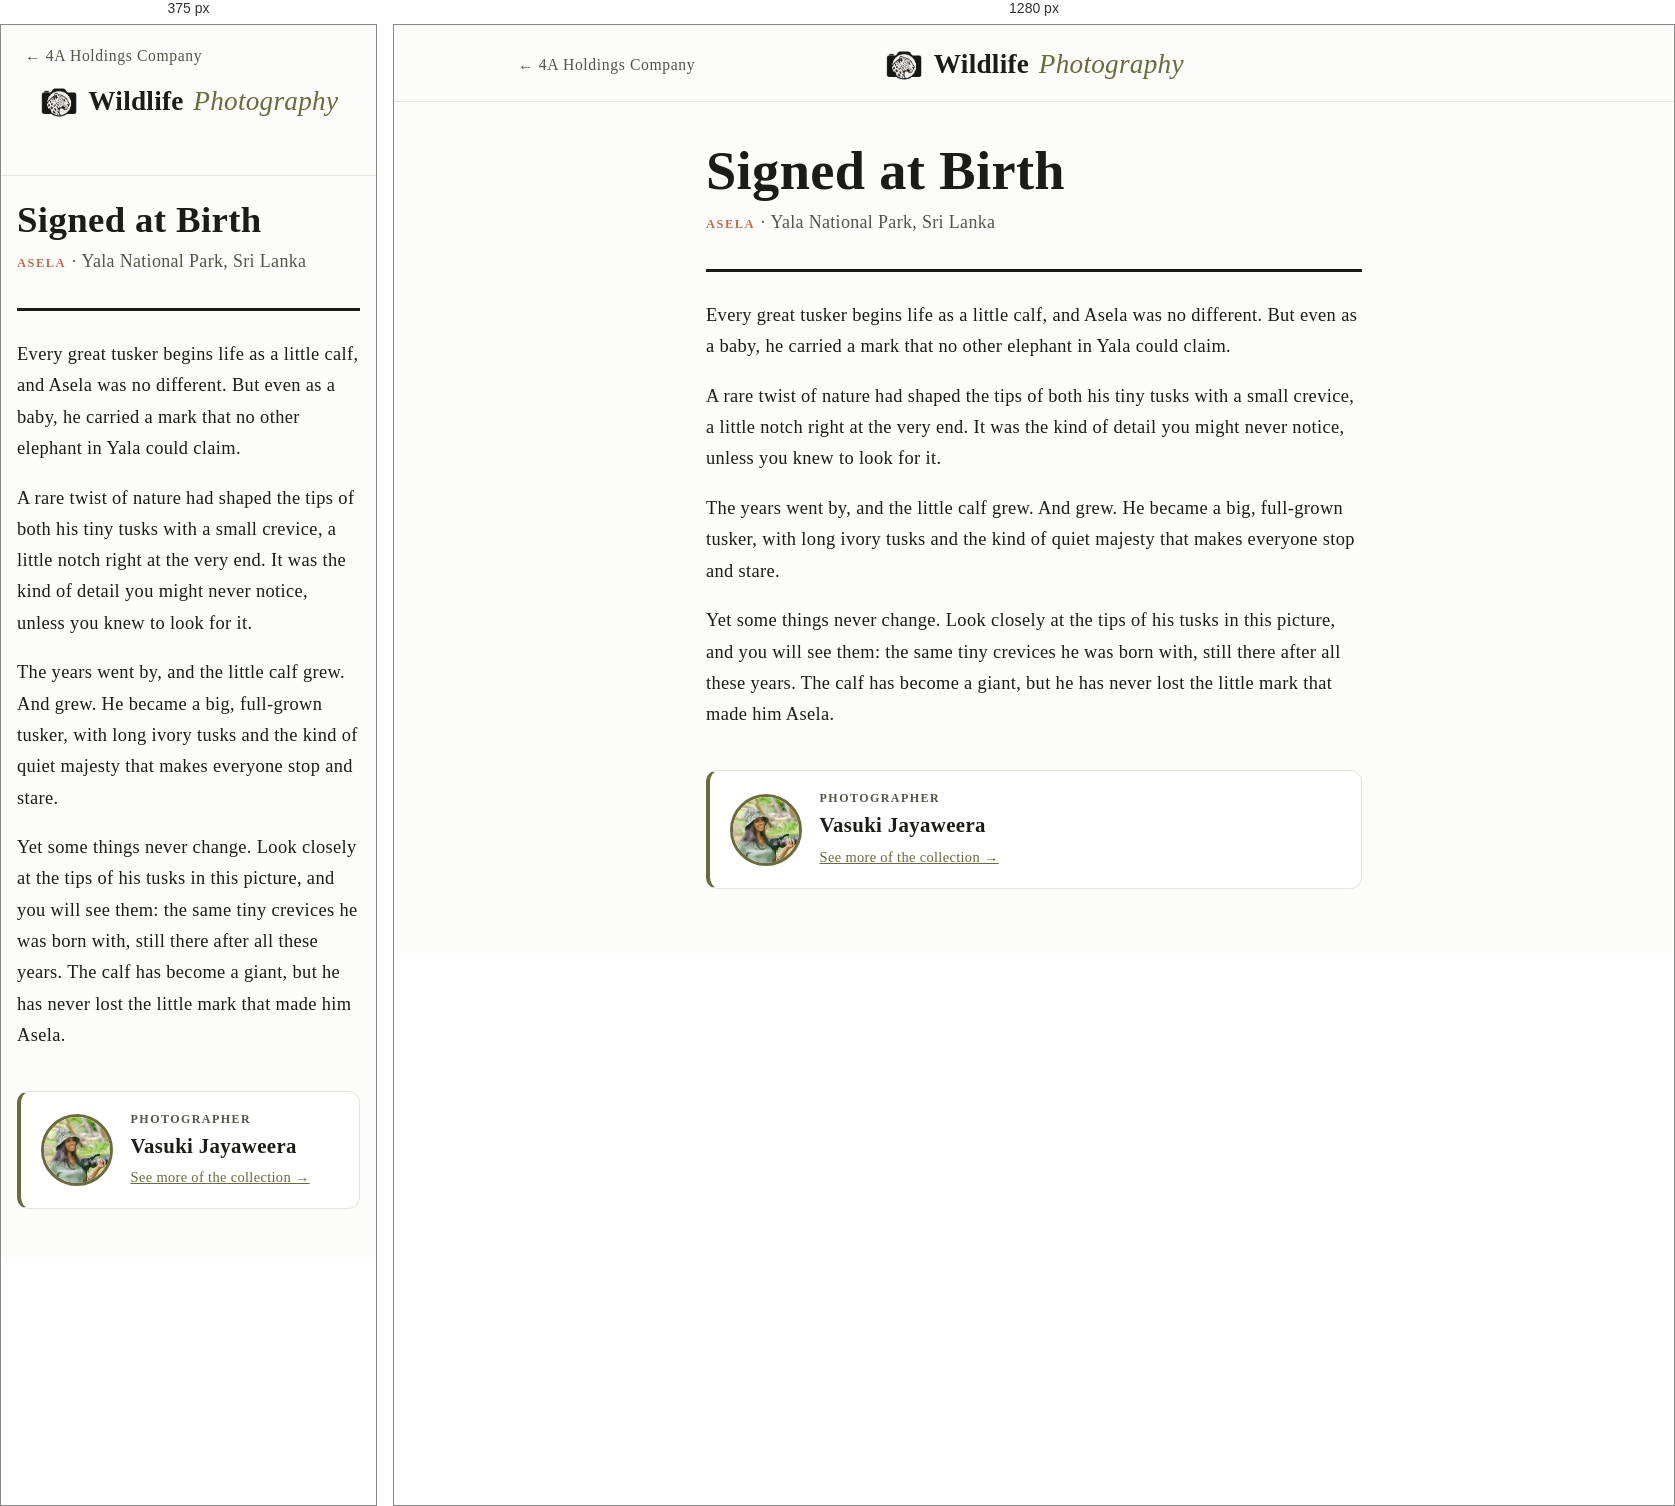
Rendered at 375 px and 1280 px, left to right.

<!-- file: asela.html -->
<!DOCTYPE html>
<html lang="en">
<head>
<!-- generated by scripts/build-stories.py from the Word document in Stories for the Print -->
<meta charset="UTF-8">
<meta name="viewport" content="width=device-width, initial-scale=1.0">
<!-- Google tag (gtag.js) -->
<script async src="https://www.googletagmanager.com/gtag/js?id=G-SS82YDJ0GN"></script>
<script>
  window.dataLayer = window.dataLayer || [];
  function gtag(){dataLayer.push(arguments);}
  gtag('js', new Date());

  gtag('config', 'G-SS82YDJ0GN');
</script>
<title>Signed at Birth — Wildlife Photography</title>
<!-- Story page reached from the QR code on a print: keep it out of search results. -->
<meta name="robots" content="noindex, nofollow">
<meta name="description" content="The story behind Signed at Birth, a wildlife print of Asela from Yala National Park.">
<link rel="canonical" href="https://4aholdingscompany.com/wildlife/stories/asela.html">
<link rel="icon" type="image/png" href="/favicon.png">
<link rel="stylesheet" href="../assets/style.css?v=6">
<style>
  .story { max-width: 44rem; margin: 0 auto; padding: 2.5rem 1.5rem 4rem; }
  .story-photo { margin: 0 0 2rem; }
  .story-photo img { width: 100%; height: auto; border-radius: 0.5rem; border: 1px solid var(--line); }
  .story-photo + .story-photo { margin-top: -1rem; }
  .story-eyebrow {
    font-size: 0.78rem;
    font-weight: 600;
    letter-spacing: 0.12em;
    text-transform: uppercase;
    color: var(--accent-warm);
  }
  .story h1 {
    font-family: var(--font-display);
    font-size: clamp(2.3rem, 8vw, 3.4rem);
    line-height: 1.08;
    margin: 0 0 0.5rem;
    text-wrap: balance;
  }
  .story-park { margin: 0 0 2rem; color: var(--ink-soft); }
  .story-body {
    border-top: 3px solid var(--ink);
    padding-top: 1.75rem;
    display: flex;
    flex-direction: column;
    gap: 1.15rem;
    font-family: var(--font-display);
    font-size: 1.15rem;
    line-height: 1.7;
  }
  .story-body p { margin: 0; }
  .story-credit {
    margin-top: 2.5rem;
    display: flex;
    align-items: center;
    gap: 1.1rem;
    padding: 1.1rem 1.25rem;
    background: var(--paper-raised);
    border: 1px solid var(--line);
    border-left: 4px solid var(--accent);
    border-radius: 0.75rem;
  }
  .story-credit img {
    flex: none;
    width: 4.5rem;
    height: 4.5rem;
    border-radius: 50%;
    object-fit: cover;
    object-position: center 30%;
    border: 3px solid var(--accent);
  }
  .story-credit p { margin: 0; }
  .story-credit .credit-label {
    font-size: 0.75rem;
    font-weight: 600;
    letter-spacing: 0.12em;
    text-transform: uppercase;
    color: var(--ink-soft);
  }
  .story-credit .credit-name { font-family: var(--font-display); font-size: 1.3rem; font-weight: 600; }
  .story-credit a { color: var(--accent); font-size: 0.9rem; }
  @media (max-width: 40rem) { .story { padding: 1.5rem 1rem 3rem; } }
</style>
</head>
<body>

<div class="topbar">
  <div class="topbar-inner">
    <a class="home-link" href="/">&larr; 4A Holdings Company</a>
    <a class="brand" href="../index.html"><img class="brand-icon" src="../assets/brand/wildlife-icon.png" alt="">Wildlife <span>Photography</span></a>
    <span class="home-link-spacer" aria-hidden="true">&larr; 4A Holdings Company</span>
  </div>
</div>

<main class="story">
  <h1>Signed at Birth</h1>
  <p class="story-park"><span class="story-eyebrow">Asela</span> &middot; Yala National Park, Sri Lanka</p>
  <div class="story-body">
    <p>Every great tusker begins life as a little calf, and Asela was no different. But even as a baby, he carried a mark that no other elephant in Yala could claim.</p>
    <p>A rare twist of nature had shaped the tips of both his tiny tusks with a small crevice, a little notch right at the very end. It was the kind of detail you might never notice, unless you knew to look for it.</p>
    <p>The years went by, and the little calf grew. And grew. He became a big, full-grown tusker, with long ivory tusks and the kind of quiet majesty that makes everyone stop and stare.</p>
    <p>Yet some things never change. Look closely at the tips of his tusks in this picture, and you will see them: the same tiny crevices he was born with, still there after all these years. The calf has become a giant, but he has never lost the little mark that made him Asela.</p>
  </div>
  <aside class="story-credit"><img src="images/photographer-88fed083e0.jpg" width="400" height="398" alt="Vasuki Jayaweera"><div><p class="credit-label">Photographer</p><p class="credit-name">Vasuki Jayaweera</p><a href="../index.html">See more of the collection &rarr;</a></div></aside>
</main>

<script src="/assets/site-links.js?v=2" defer></script>
</body>
</html>


/* @media block from style.css */
@media (max-width: 40rem) {
  .giveback-inner { flex-direction: column; text-align: center; }
}

/* @media block from style.css */
@media (max-width: 640px) {
  .inquiry-form { grid-template-columns: minmax(0, 1fr); }
}

/* @media block from style.css */
@media (max-width: 640px) {
  .photo-stage img { max-height: 70vh; }
  .photo-nav { width: 2.3rem; height: 2.3rem; margin-top: -1.15rem; font-size: 1.6rem; }
  .photo-nav.prev { left: 0.35rem; }
  .photo-nav.next { right: 0.35rem; }
  .interest-head img { width: 4rem; height: 4rem; }
}

/* @media block from style.css */
@media (max-width: 640px) {
  .about-me, .contact-card { padding: 1.6rem 1.25rem; }
  .park-card { padding: 1.1rem 1.1rem 0.2rem; }
}

/* @media block from style.css */
@media (max-width: 640px) {
  .room-head h2 { font-size: 1.6rem; }
  .interest-head { align-items: flex-start; }
  .interest-head h2 { font-size: 1.45rem; }
}